The GitHub repository Anuvathan/Coco_Anuvathan contains a labelled image folder "fold3" with 3 categories: caterpillar, healthy, leaf spot. Examples follow, each with its label.

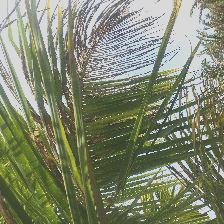
Label: caterpillar

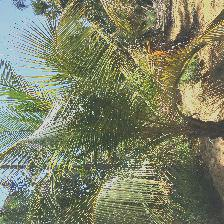
Label: healthy

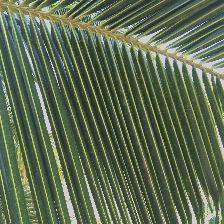
Label: healthy

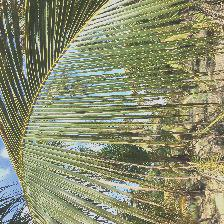
Label: leaf spot

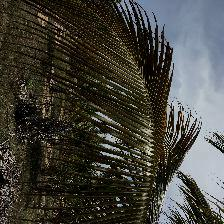
Label: leaf spot

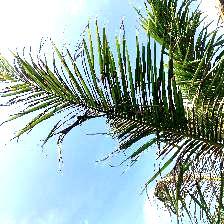
Label: caterpillar
